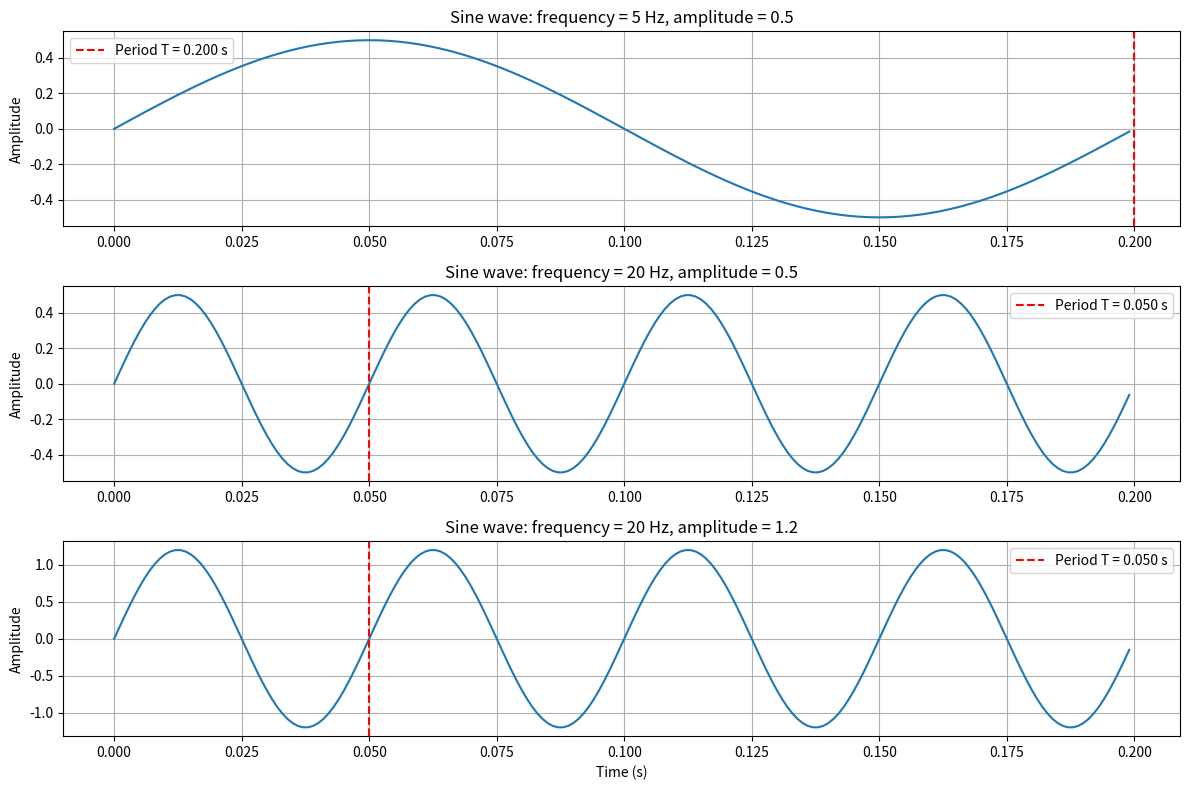

Generate this figure with matplotlib: (Note: this script raises an exception after producing the figure.)

import numpy as np
import matplotlib.pyplot as plt

# Common parameters
fs = 1000          # sampling frequency (Hz)
duration = 0.2     # short duration to see individual cycles (seconds)
t = np.linspace(0, duration, int(fs * duration), endpoint=False)

# 1) Low frequency, low magnitude
f1, A1 = 5, 0.5
sine1 = A1 * np.sin(2 * np.pi * f1 * t)

# 2) Higher frequency, same magnitude
f2, A2 = 20, 0.5
sine2 = A2 * np.sin(2 * np.pi * f2 * t)

# 3) Same frequency as (2) but larger magnitude
f3, A3 = 20, 1.2
sine3 = A3 * np.sin(2 * np.pi * f3 * t)

# Plot all three
plt.figure(figsize=(12, 8))

plt.subplot(3, 1, 1)
plt.plot(t, sine1)
plt.title(f'Sine wave: frequency = {f1} Hz, amplitude = {A1}')
plt.ylabel('Amplitude')
plt.grid(True)
# Mark one period
T1 = 1 / f1
plt.axvline(x=T1, color='r', linestyle='--', label=f'Period T = {T1:.3f} s')
plt.legend()

plt.subplot(3, 1, 2)
plt.plot(t, sine2)
plt.title(f'Sine wave: frequency = {f2} Hz, amplitude = {A2}')
plt.ylabel('Amplitude')
plt.grid(True)
T2 = 1 / f2
plt.axvline(x=T2, color='r', linestyle='--', label=f'Period T = {T2:.3f} s')
plt.legend()

plt.subplot(3, 1, 3)
plt.plot(t, sine3)
plt.title(f'Sine wave: frequency = {f3} Hz, amplitude = {A3}')
plt.xlabel('Time (s)')
plt.ylabel('Amplitude')
plt.grid(True)
plt.axvline(x=T2, color='r', linestyle='--', label=f'Period T = {T2:.3f} s')
plt.legend()

plt.tight_layout()
plt.show()

import numpy as np
import matplotlib.pyplot as plt
import ipywidgets as widgets
from IPython.display import display, clear_output
%matplotlib inline

fs = 1000          # sampling frequency (Hz)
T = 1.0            # duration (seconds)
N = int(fs * T)    # number of samples
t = np.linspace(0, T, N, endpoint=False)   # time vector

f0 = 5             # frequency of the sine (Hz)
sine = np.sin(2 * np.pi * f0 * t)

# Plot the first 0.2 seconds
plt.figure(figsize=(10, 3))
plt.plot(t[:200], sine[:200])
plt.title('Sine wave – time domain (first 0.2 s)')
plt.xlabel('Time (s)')
plt.ylabel('Amplitude')
plt.grid(True)
plt.show()

X = np.fft.fft(sine)
# One-sided spectrum (positive frequencies only)
freq = np.fft.fftfreq(N, 1/fs)[:N//2]
mag = np.abs(X[:N//2]) / N   # normalised magnitude

plt.figure(figsize=(10, 4))
plt.stem(freq, mag, basefmt=" ")
plt.xlim(0, 50)   # show up to 50 Hz
plt.xlabel('Frequency (Hz)')
plt.ylabel('Magnitude')
plt.title('DFT magnitude spectrum of a 5 Hz sine wave')
plt.grid(True)
plt.show()

complex_exp = np.exp(1j * 2 * np.pi * f0 * t)

Xc = np.fft.fft(complex_exp)
mag_c = np.abs(Xc[:N//2]) / N

plt.figure(figsize=(10, 4))
plt.stem(freq, mag_c, basefmt=" ")
plt.xlim(0, 50)
plt.xlabel('Frequency (Hz)')
plt.ylabel('Magnitude')
plt.title('DFT magnitude spectrum of a complex exponential (5 Hz)')
plt.grid(True)
plt.show()

from matplotlib.animation import FuncAnimation
from IPython.display import HTML

# Parameters for the animation
f_anim = 1          # 1 Hz (one full rotation per second)
duration = 2.0      # seconds
frames = 50         # number of frames
time_anim = np.linspace(0, duration, frames)

fig, (ax1, ax2) = plt.subplots(1, 2, figsize=(10, 5))
ax1.set_xlim(-1.2, 1.2)
ax1.set_ylim(-1.2, 1.2)
ax1.set_aspect('equal')
ax1.grid(True)
ax1.set_title('Rotating phasor')
ax1.set_xlabel('Real')
ax1.set_ylabel('Imag')
line, = ax1.plot([], [], 'o-', lw=2)
trace_x, = ax1.plot([], [], 'r--', lw=1)

ax2.set_xlim(0, duration)
ax2.set_ylim(-1.2, 1.2)
ax2.grid(True)
ax2.set_title('Cosine wave (projection on real axis)')
ax2.set_xlabel('Time (s)')
ax2.set_ylabel('Amplitude')
cos_line, = ax2.plot([], [], 'b-', lw=2)

time_data = []
cos_data = []

def init():
    line.set_data([], [])
    trace_x.set_data([], [])
    cos_line.set_data([], [])
    return line, trace_x, cos_line

def update(frame):
    t = time_anim[frame]
    angle = 2 * np.pi * f_anim * t
    x = np.cos(angle)
    y = np.sin(angle)
    line.set_data([0, x], [0, y])

    # Draw the x-projection (vertical line from phasor tip to real axis)
    trace_x.set_data([x, x], [0, y])

    time_data.append(t)
    cos_data.append(x)
    if len(time_data) > 100:
        time_data.pop(0)
        cos_data.pop(0)
    cos_line.set_data(time_data, cos_data)
    return line, trace_x, cos_line

anim = FuncAnimation(fig, update, frames=frames, init_func=init, blit=True, repeat=True)
HTML(anim.to_jshtml())

fs_low = 500
t_low = np.linspace(0, T, int(fs_low * T), endpoint=False)
f_alias = 400
sine_alias = np.sin(2 * np.pi * f_alias * t_low)

X_alias = np.fft.fft(sine_alias)
freq_low = np.fft.fftfreq(len(t_low), 1/fs_low)[:len(t_low)//2]
mag_alias = np.abs(X_alias[:len(t_low)//2]) / len(t_low)

plt.figure(figsize=(10, 4))
plt.stem(freq_low, mag_alias, basefmt=" ")
plt.xlim(0, 250)
plt.xlabel('Frequency (Hz)')
plt.ylabel('Magnitude')
plt.title(f'Aliasing: 400 Hz sine sampled at {fs_low} Hz')
plt.grid(True)
plt.show()

f1, f2 = 10, 11
two_sines = np.sin(2*np.pi*f1*t) + np.sin(2*np.pi*f2*t)

X_two = np.fft.fft(two_sines)
mag_two = np.abs(X_two[:N//2]) / N

plt.figure(figsize=(10, 4))
plt.stem(freq, mag_two)   # use plot instead of stem for clarity
plt.xlim(5, 15)
plt.xlabel('Frequency (Hz)')
plt.ylabel('Magnitude')
plt.title(f'Two sines at {f1} Hz and {f2} Hz, T = {T} s')
plt.grid(True)
plt.show()

T_long = 2.0
t_long = np.linspace(0, T_long, int(fs * T_long), endpoint=False)
two_sines_long = np.sin(2*np.pi*f1*t_long) + np.sin(2*np.pi*f2*t_long)

X_long = np.fft.fft(two_sines_long)
freq_long = np.fft.fftfreq(len(t_long), 1/fs)[:len(t_long)//2]
mag_long = np.abs(X_long[:len(t_long)//2]) / len(t_long)

plt.figure(figsize=(10, 4))
plt.stem(freq_long, mag_long)# use plot instead of stem for clarity
plt.xlim(5, 15)
plt.xlabel('Frequency (Hz)')
plt.ylabel('Magnitude')
plt.title(f'Two sines at {f1} Hz and {f2} Hz, T = {T_long} s → Δf = 0.5 Hz')
plt.grid(True)
plt.show()

def update_plot(frequency=5, amp=1.0, fs=1000):
    # Fixed duration (can be changed if you add another slider)
    T_dur = 1.0
    N_local = int(fs * T_dur)
    t_local = np.linspace(0, T_dur, N_local, endpoint=False)

    # Generate sine wave
    sig = amp * np.sin(2 * np.pi * frequency * t_local)

    # Compute DFT
    X = np.fft.fft(sig)
    freq_axis = np.fft.fftfreq(N_local, 1/fs)[:N_local//2]
    mag = np.abs(X[:N_local//2]) / N_local

    # Plotting
    plt.figure(figsize=(12, 5))

    # Time domain (show first 0.1 seconds, or less if duration is short)
    plt.subplot(1,2,1)
    time_show = min(0.2, T_dur)
    samples_show = int(fs * time_show)
    plt.plot(t_local[:samples_show], sig[:samples_show])
    plt.xlim(0, time_show)
    plt.xlabel('Time (s)')
    plt.ylabel('Amplitude')
    plt.title(f'Time domain (fs = {fs} Hz)')
    plt.grid(True)

    # Frequency domain (up to fs/2)
    plt.subplot(1,2,2)
    plt.stem(freq_axis, mag, basefmt=" ")
    plt.xlim(0, fs/2)
    plt.xlabel('Frequency (Hz)')
    plt.ylabel('Magnitude')
    plt.title('Frequency domain (DFT)')
    plt.grid(True)
    plt.tight_layout()
    plt.show()

# Create interactive widgets
widgets.interact(update_plot,
                 frequency=widgets.FloatSlider(min=1, max=200, step=1, value=5, description='Signal freq (Hz)'),
                 amp=widgets.FloatSlider(min=0.1, max=2.0, step=0.1, value=1.0, description='Amplitude'),
                 fs=widgets.IntSlider(min=50, max=2000, step=10, value=1000, description='Sampling freq (Hz)'));
